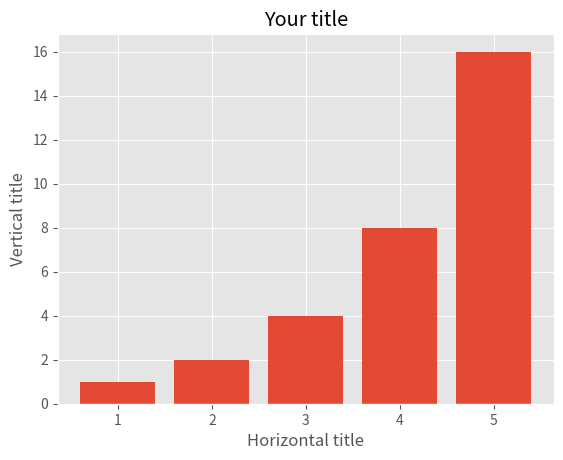

Generate this figure with matplotlib:
import matplotlib.pyplot as plt

plt.style.use('ggplot')
print(plt.style.available)

x1 = [1,2,3,4,5]
y1 = [1,2,4,8,16]

plt.bar(x1,y1)
plt.title('Your title')
plt.xlabel('Horizontal title')
plt.ylabel('Vertical title')
plt.show()